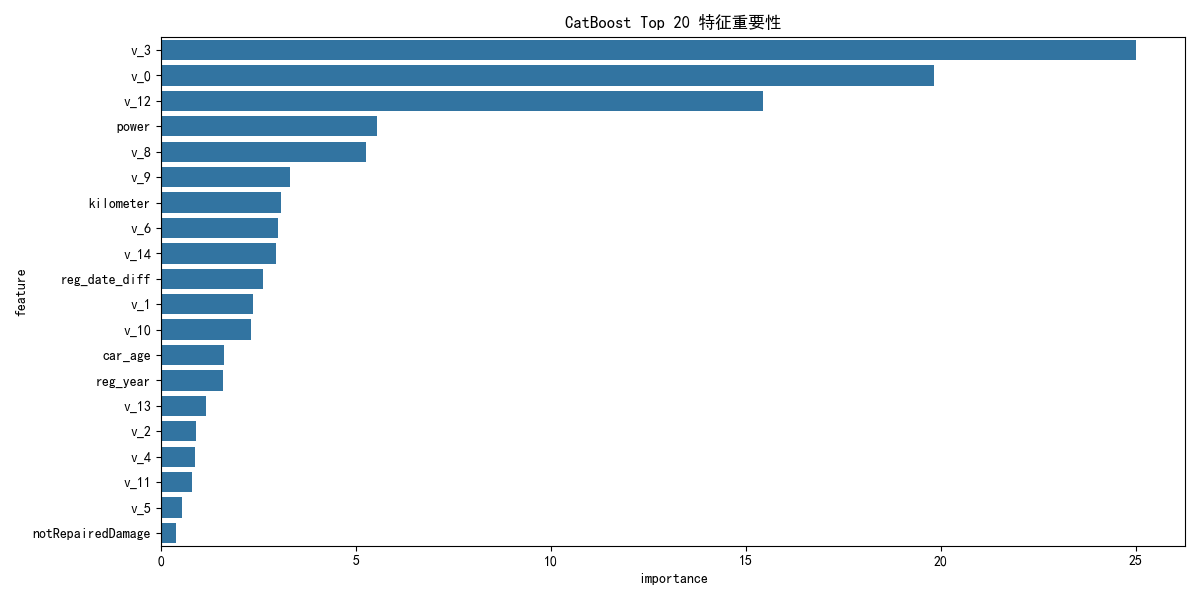

The data file committed next to this chart (first rows):
feature, importance
v_3, 25.01
v_0, 19.82
v_12, 15.45
power, 5.532
v_8, 5.27
v_9, 3.303
kilometer, 3.083
v_6, 2.999
v_14, 2.961
reg_date_diff, 2.622
v_1, 2.366
v_10, 2.309
car_age, 1.634
reg_year, 1.588
v_13, 1.152
v_2, 0.9122
v_4, 0.8753
v_11, 0.8037
v_5, 0.5388
notRepairedDamage, 0.3887
brand, 0.3305
model, 0.2898
v_7, 0.1641
bodyType, 0.1577
fuelType, 0.1445
regionCode, 0.06273
reg_month, 0.05514
gearbox, 0.05211
name, 0.04923
creat_date_diff, 0.03117
SaleID, 0.02223
reg_day, 0.01057
creat_day, 0.01052
creat_month, 0.0008524
seller, 0.0
creat_year, 0.0
offerType, 0.0
